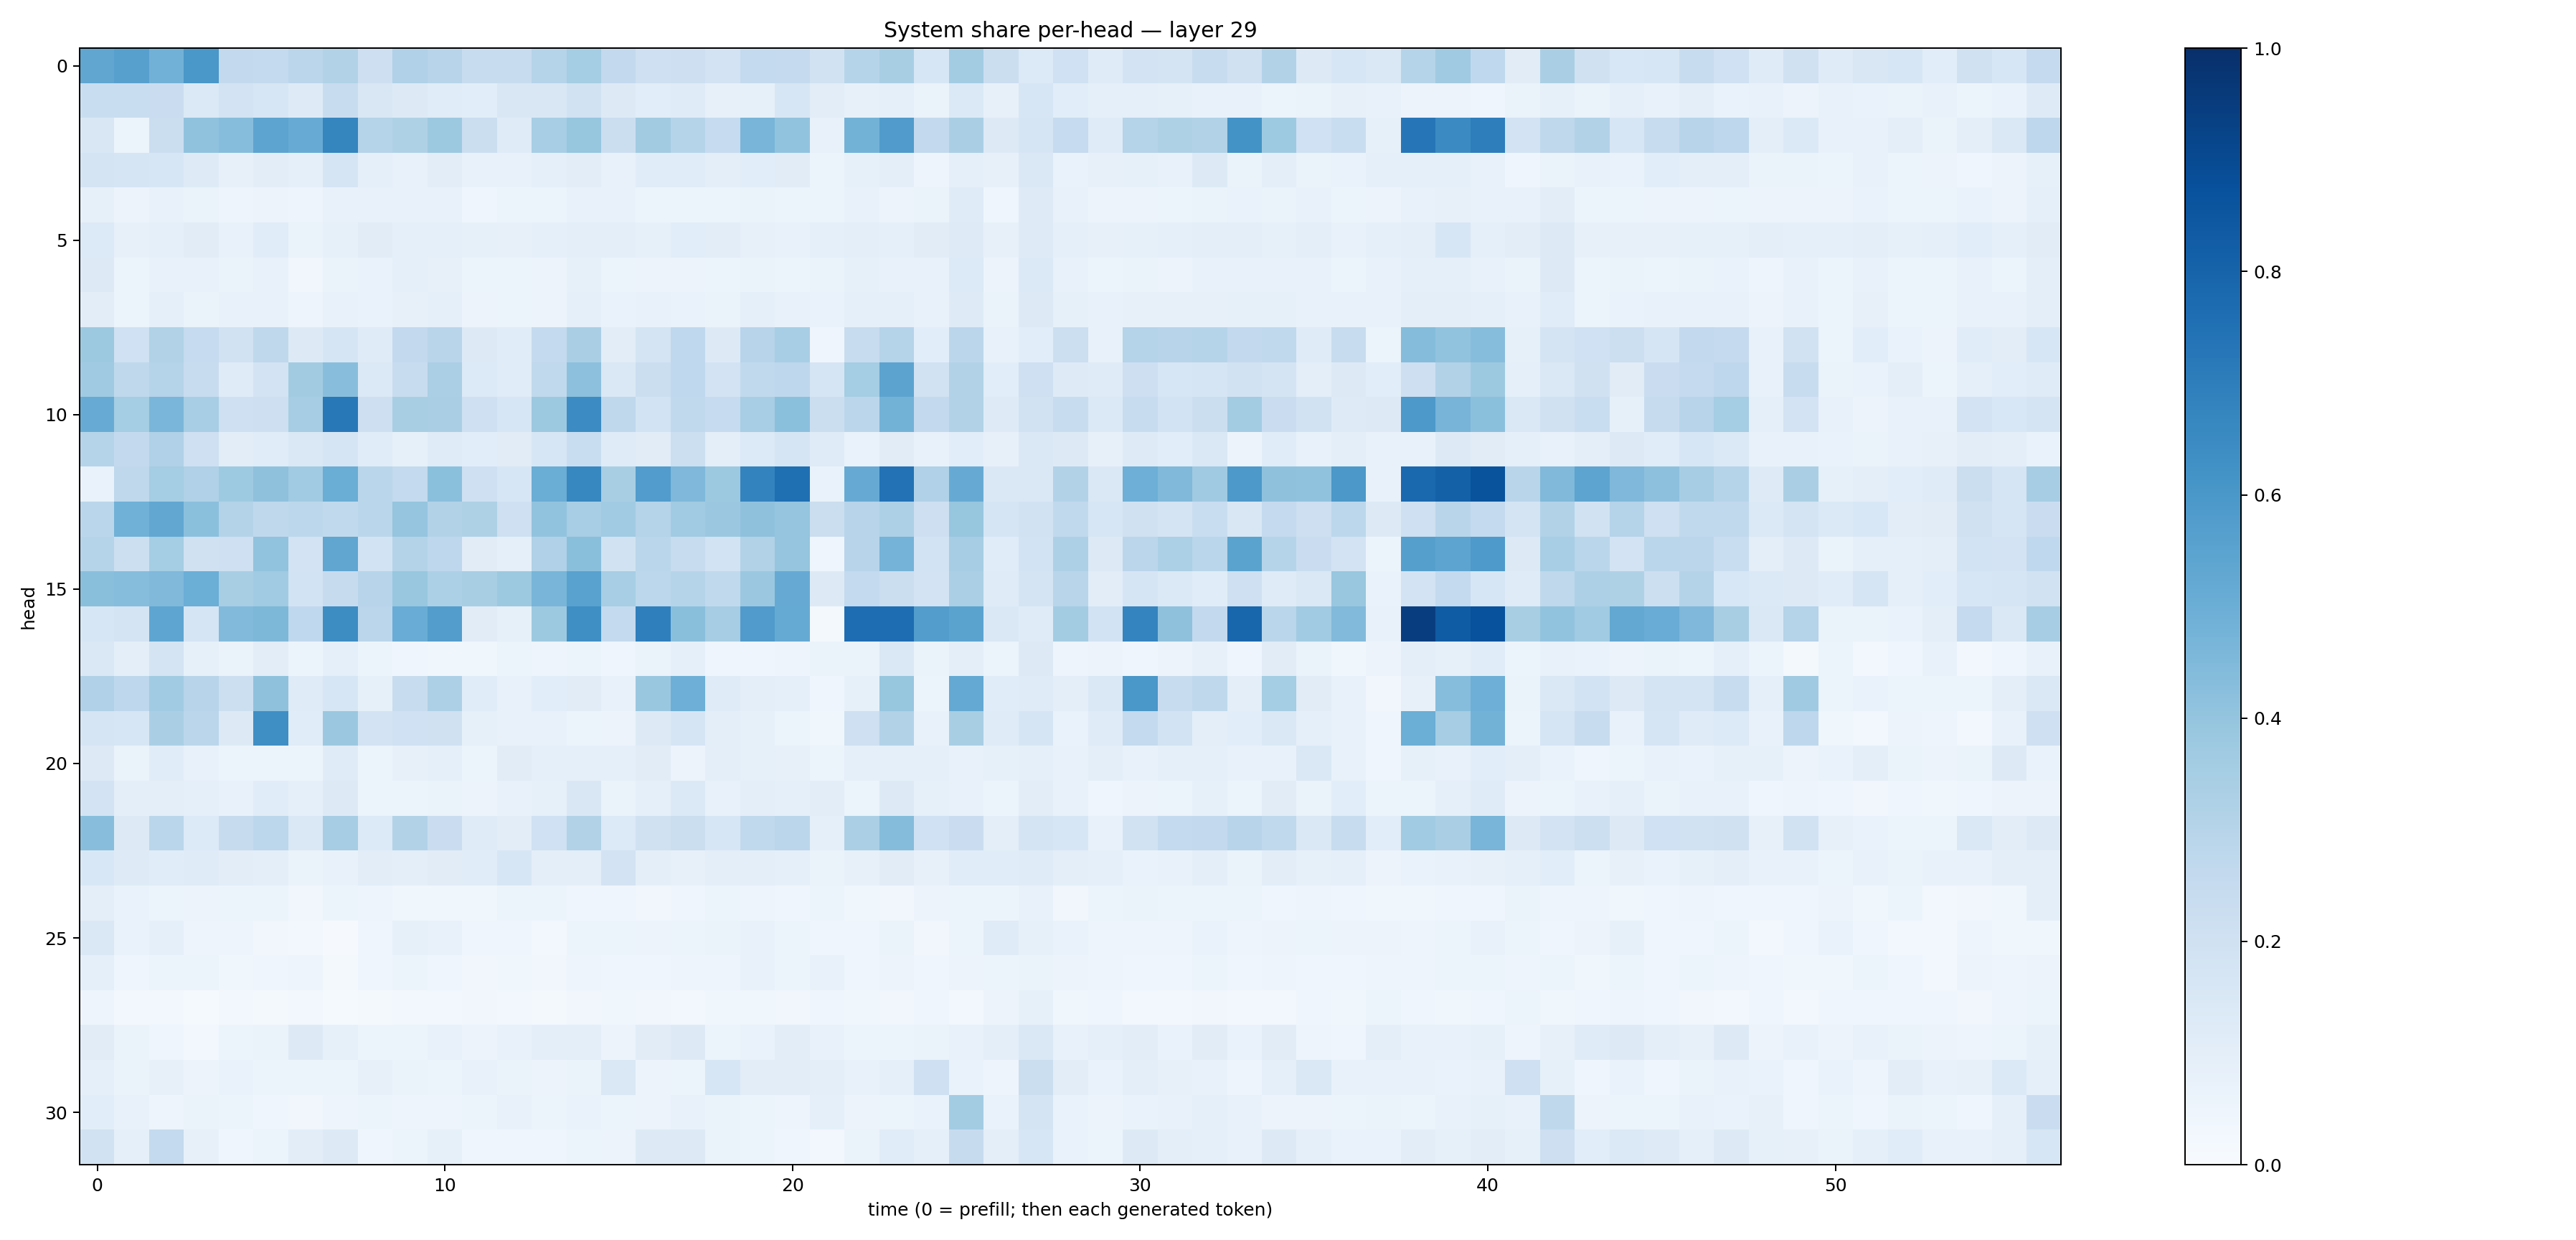

Source data for this figure (header and first rows):
0.5351145, 0.5618052, 0.48376212, 0.6002099, 0.2582961, 0.25658324, 0.28369382, 0.31503606, 0.21180351, 0.3189848, 0.29368123, 0.23978288, 0.24159831, 0.3008523, 0.3516123, 0.25861698, 0.20474738, 0.21330258, 0.1813531, 0.2545353, 0.25146186, 0.1942551, 0.30074376, 0.3411165
0.2319, 0.2333, 0.2268, 0.1405, 0.1815, 0.1575, 0.1239, 0.2346, 0.152, 0.1286, 0.1143, 0.1094, 0.1509, 0.1519, 0.1908, 0.1291, 0.1068, 0.1173, 0.08068, 0.08273, 0.1579, 0.103, 0.07838, 0.09313
0.1493, 0.0591, 0.2225, 0.4091, 0.431, 0.5421, 0.5098, 0.6696, 0.3026, 0.3237, 0.3766, 0.2188, 0.118, 0.3471, 0.393, 0.2232, 0.3623, 0.2984, 0.2499, 0.4681, 0.4037, 0.07708, 0.4769, 0.5812
0.1779, 0.1668, 0.1615, 0.1217, 0.07821, 0.1036, 0.08726, 0.169, 0.08956, 0.07331, 0.1029, 0.07124, 0.07745, 0.0879, 0.1029, 0.07751, 0.1161, 0.1156, 0.09445, 0.1087, 0.1127, 0.05939, 0.08457, 0.09675
0.08477, 0.05637, 0.07462, 0.06323, 0.05045, 0.05815, 0.04865, 0.07079, 0.07075, 0.07652, 0.07616, 0.04285, 0.05399, 0.06082, 0.07263, 0.07232, 0.05286, 0.05079, 0.05964, 0.06478, 0.05905, 0.06, 0.0759, 0.05828
0.1336, 0.07868, 0.09159, 0.1112, 0.07206, 0.114, 0.06265, 0.08365, 0.1105, 0.08935, 0.09036, 0.08467, 0.08147, 0.08618, 0.1015, 0.1008, 0.08275, 0.1076, 0.102, 0.08035, 0.07602, 0.0917, 0.09967, 0.08948
0.1306, 0.05998, 0.0725, 0.07632, 0.06451, 0.07274, 0.03439, 0.06328, 0.06781, 0.09308, 0.0814, 0.05459, 0.05981, 0.05743, 0.085, 0.06068, 0.0572, 0.05811, 0.06105, 0.06572, 0.06239, 0.06516, 0.08305, 0.07147
0.1047, 0.06005, 0.08996, 0.06445, 0.07092, 0.0717, 0.04953, 0.07624, 0.06904, 0.07974, 0.08923, 0.05613, 0.06093, 0.05623, 0.08831, 0.06863, 0.0766, 0.06955, 0.06274, 0.08916, 0.07529, 0.06871, 0.09284, 0.08658
0.3774, 0.2013, 0.3158, 0.2476, 0.1942, 0.2699, 0.1283, 0.1662, 0.1208, 0.2599, 0.291, 0.1288, 0.1166, 0.2551, 0.3374, 0.1049, 0.1753, 0.266, 0.1285, 0.2966, 0.3474, 0.03946, 0.2403, 0.3039
0.3705, 0.2704, 0.303, 0.242, 0.1179, 0.1825, 0.3612, 0.4285, 0.1382, 0.2358, 0.3321, 0.1352, 0.1134, 0.2624, 0.4148, 0.1476, 0.2191, 0.2672, 0.1825, 0.2632, 0.2763, 0.1652, 0.3524, 0.5433
0.5079, 0.3545, 0.4614, 0.3465, 0.2073, 0.2125, 0.3489, 0.7205, 0.2137, 0.3432, 0.3398, 0.2059, 0.16, 0.3759, 0.6454, 0.2721, 0.1863, 0.2655, 0.2469, 0.3473, 0.4218, 0.2237, 0.2814, 0.4803
0.2995, 0.2604, 0.3189, 0.2033, 0.1028, 0.1146, 0.1422, 0.167, 0.1143, 0.08412, 0.1201, 0.1078, 0.1118, 0.1616, 0.2306, 0.1186, 0.1104, 0.2187, 0.1003, 0.1355, 0.1658, 0.1183, 0.06859, 0.1121
0.06981, 0.2701, 0.3525, 0.3173, 0.3743, 0.4135, 0.3635, 0.5025, 0.2875, 0.2572, 0.4207, 0.2075, 0.1597, 0.5009, 0.6664, 0.3425, 0.5746, 0.4517, 0.3758, 0.677, 0.7541, 0.06756, 0.5128, 0.7452
0.2862, 0.487, 0.5299, 0.4196, 0.3059, 0.2729, 0.2808, 0.2654, 0.2873, 0.3966, 0.3112, 0.3208, 0.2081, 0.404, 0.3452, 0.3659, 0.3021, 0.365, 0.3796, 0.4134, 0.395, 0.2238, 0.2967, 0.3245
0.2999, 0.2164, 0.3528, 0.1985, 0.2109, 0.4047, 0.1823, 0.5348, 0.1868, 0.3048, 0.2745, 0.1115, 0.08922, 0.3197, 0.424, 0.1912, 0.2857, 0.235, 0.1871, 0.3157, 0.3961, 0.04413, 0.2961, 0.4732
0.4242, 0.4313, 0.4481, 0.4977, 0.3421, 0.3663, 0.1836, 0.2446, 0.2964, 0.3901, 0.3317, 0.3405, 0.3761, 0.4657, 0.5524, 0.3474, 0.2786, 0.299, 0.2636, 0.3801, 0.5133, 0.1291, 0.257, 0.2226
0.1573, 0.1748, 0.5357, 0.1696, 0.4443, 0.4534, 0.2672, 0.6423, 0.283, 0.5054, 0.5742, 0.111, 0.08274, 0.3761, 0.6365, 0.2542, 0.6941, 0.4247, 0.3505, 0.5813, 0.5184, 0.02282, 0.7627, 0.762
0.1475, 0.09823, 0.1792, 0.08464, 0.0629, 0.1029, 0.05361, 0.08607, 0.05377, 0.0408, 0.03762, 0.03704, 0.06215, 0.04745, 0.0525, 0.04491, 0.06344, 0.08735, 0.04382, 0.04023, 0.04949, 0.06439, 0.06565, 0.1452
0.3198, 0.2742, 0.3638, 0.2969, 0.2158, 0.4104, 0.1195, 0.1571, 0.08412, 0.2373, 0.3261, 0.1146, 0.07379, 0.1062, 0.1115, 0.07788, 0.3854, 0.4941, 0.121, 0.09396, 0.08921, 0.04484, 0.08219, 0.3941
0.1685, 0.158, 0.3371, 0.282, 0.1268, 0.6342, 0.116, 0.3803, 0.1819, 0.2016, 0.1966, 0.08379, 0.07442, 0.07206, 0.05402, 0.05651, 0.1303, 0.1645, 0.09386, 0.08329, 0.06008, 0.03789, 0.2084, 0.3089
0.1321, 0.06555, 0.1134, 0.07542, 0.05937, 0.05199, 0.05268, 0.1183, 0.0596, 0.07828, 0.08818, 0.06071, 0.1121, 0.09246, 0.08865, 0.08644, 0.1124, 0.0577, 0.1001, 0.08237, 0.08154, 0.06028, 0.08813, 0.09105
0.1816, 0.09518, 0.1009, 0.09084, 0.07035, 0.1158, 0.08865, 0.1297, 0.06064, 0.06089, 0.06448, 0.05626, 0.07364, 0.0837, 0.1523, 0.06396, 0.09278, 0.1375, 0.07641, 0.09692, 0.09352, 0.1029, 0.06221, 0.1301
0.4293, 0.1272, 0.2854, 0.1355, 0.2425, 0.279, 0.1456, 0.349, 0.1355, 0.3087, 0.2284, 0.1201, 0.1052, 0.2026, 0.3162, 0.135, 0.1989, 0.225, 0.1563, 0.2644, 0.2833, 0.09366, 0.3352, 0.4345
0.1532, 0.1236, 0.1166, 0.1193, 0.1055, 0.09487, 0.06327, 0.07665, 0.1041, 0.09737, 0.1113, 0.1152, 0.1608, 0.09619, 0.09517, 0.1805, 0.09682, 0.08154, 0.101, 0.09526, 0.08922, 0.06379, 0.07964, 0.1116
0.09709, 0.06645, 0.06153, 0.05722, 0.0523, 0.05185, 0.03419, 0.05098, 0.04696, 0.03538, 0.03572, 0.03876, 0.05282, 0.05117, 0.0423, 0.04192, 0.03203, 0.03961, 0.05397, 0.04863, 0.0409, 0.05253, 0.03717, 0.03495
0.1439, 0.06719, 0.08849, 0.05009, 0.04763, 0.03302, 0.02976, 0.009119, 0.04681, 0.0821, 0.07081, 0.04397, 0.04612, 0.0259, 0.05364, 0.05207, 0.05575, 0.06217, 0.06453, 0.07508, 0.0525, 0.03941, 0.04643, 0.06318
0.08808, 0.04653, 0.05362, 0.06043, 0.0379, 0.0457, 0.0488, 0.01979, 0.04378, 0.0515, 0.04672, 0.03336, 0.03874, 0.03158, 0.0505, 0.04084, 0.03931, 0.04869, 0.04845, 0.07593, 0.05965, 0.07127, 0.04469, 0.05675
0.05034, 0.02685, 0.03006, 0.01518, 0.02542, 0.01881, 0.02508, 0.01425, 0.02166, 0.02998, 0.02882, 0.0313, 0.02988, 0.01906, 0.03231, 0.0358, 0.03462, 0.0295, 0.03526, 0.03734, 0.03286, 0.03929, 0.03693, 0.03477
0.1108, 0.06338, 0.04605, 0.03051, 0.05274, 0.06536, 0.1262, 0.08356, 0.05373, 0.06054, 0.07758, 0.05858, 0.07103, 0.09715, 0.09811, 0.05612, 0.1113, 0.1291, 0.05192, 0.07017, 0.103, 0.07554, 0.05124, 0.0537
0.09284, 0.06521, 0.0803, 0.05637, 0.06882, 0.06163, 0.05413, 0.06026, 0.08111, 0.06538, 0.05333, 0.07192, 0.06394, 0.05491, 0.06498, 0.1481, 0.05852, 0.06149, 0.1571, 0.1026, 0.1022, 0.09871, 0.07744, 0.088
0.1058, 0.07319, 0.0493, 0.06416, 0.05231, 0.04361, 0.03155, 0.04758, 0.05279, 0.05018, 0.04987, 0.06018, 0.07492, 0.06134, 0.06868, 0.05879, 0.05686, 0.07103, 0.06304, 0.05281, 0.04881, 0.09166, 0.05741, 0.06078
0.1893, 0.08757, 0.2545, 0.07936, 0.04186, 0.06005, 0.1022, 0.1252, 0.03969, 0.06207, 0.0857, 0.04371, 0.04245, 0.04351, 0.06111, 0.05721, 0.1251, 0.1286, 0.06383, 0.05101, 0.04676, 0.02716, 0.06579, 0.1149
